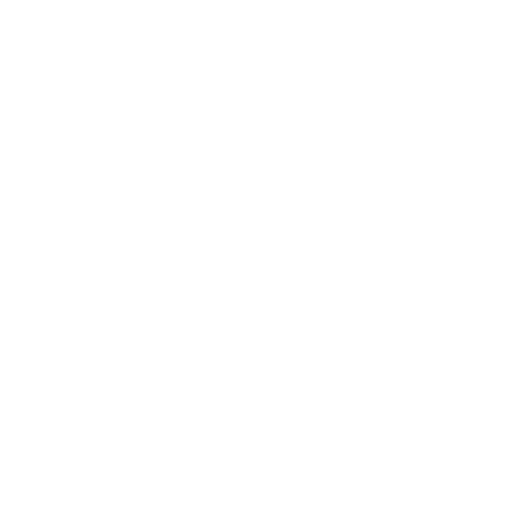
t = 0.00 s
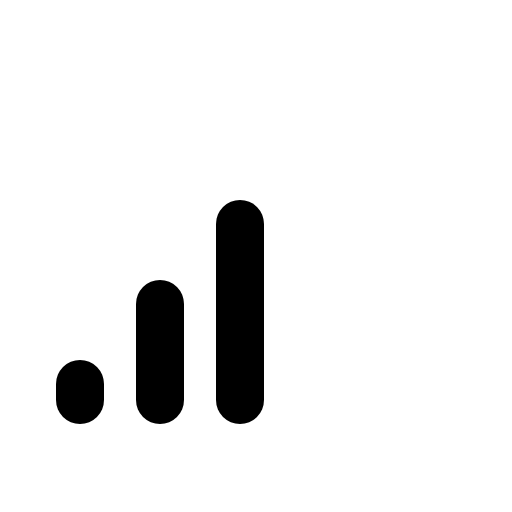
t = 0.38 s
t = 1.13 s: frame unchanged from t = 0.38 s, image omitted
t = 1.50 s: frame unchanged from t = 0.38 s, image omitted
t = 1.88 s: frame unchanged from t = 0.38 s, image omitted
t = 2.63 s: frame unchanged from t = 0.38 s, image omitted

The animated SVG that drew these frames (rendered in a browser with its animation timeline set to each time). Animation: 1 CSS @keyframes rule; one cycle of 3.00 s, repeats indefinitely.

<svg xmlns="http://www.w3.org/2000/svg" viewBox="0 0 256 256">
  <style>
    .draw-line {
      stroke-dasharray: 2000;
      stroke-dashoffset: 0;
    }
    svg:hover .draw-line {
      animation: phosphor-draw-in 3s ease-in-out infinite alternate;
    }
    @keyframes phosphor-draw-in {
      0%   { stroke-dashoffset: 2000; }
      50%  { stroke-dashoffset: 0; }
      100% { stroke-dashoffset: 0; }
    }
  </style><rect width="256" height="256" fill="none"/><line x1="120" y1="112" x2="120" y2="200" fill="none" stroke="currentColor" stroke-linecap="round" stroke-linejoin="round" stroke-width="24" class="draw-line"/><line x1="80" y1="152" x2="80" y2="200" fill="none" stroke="currentColor" stroke-linecap="round" stroke-linejoin="round" stroke-width="24" class="draw-line"/><line x1="40" y1="192" x2="40" y2="200" fill="none" stroke="currentColor" stroke-linecap="round" stroke-linejoin="round" stroke-width="24" class="draw-line"/></svg>
